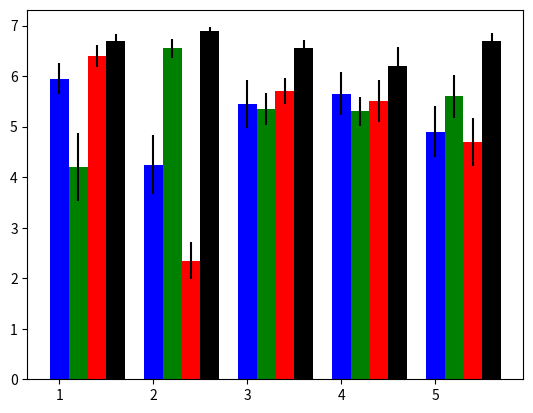

Write Python code to recreate this figure.
import numpy as np
import matplotlib.pyplot as plt

Q1m = np.asarray([5.95, 4.2, 6.4, 6.7])
Q1s = np.asarray([.98460, 2.11082, .69921, .4216])

Q2m = np.asarray([4.25, 6.55, 2.35, 6.9])
Q2s = np.asarray([1.82954, .59861, 1.17969, .21082])

Q3m = np.asarray([5.45, 5.35, 5.7, 6.55])
Q3s = np.asarray([1.48043, 1.00139, .82327, .55025])

Q4m = np.asarray([5.65, 5.3, 5.5, 6.2])
Q4s = np.asarray([1.35503, .88819, 1.31233, 1.20646])

Q5m = np.asarray([4.9, 5.6, 4.7, 6.7])
Q5s = np.asarray([1.59513, 1.34990, 1.49443, .48305])

Q1s /= np.sqrt(10)
Q2s /= np.sqrt(10)
Q3s /= np.sqrt(10)
Q4s /= np.sqrt(10)
Q5s /= np.sqrt(10)

Qm = np.asarray([Q1m, Q2m, Q3m, Q4m, Q5m])
Qs = np.asarray([Q1s, Q2s, Q3s, Q4s, Q5s])


X = np.asarray([1, 2, 3, 4, 5])
plt.bar(X + 0.00, Qm[:,0], yerr=Qs[:,0], color = 'b', width = 0.2)
plt.bar(X + 0.2, Qm[:,1], yerr=Qs[:,1], color = 'g', width = 0.2)
plt.bar(X + 0.4, Qm[:,2], yerr=Qs[:,2], color = 'r', width = 0.2)
plt.bar(X + 0.6, Qm[:,3], yerr=Qs[:,3], color = 'k', width = 0.2)
plt.show()
